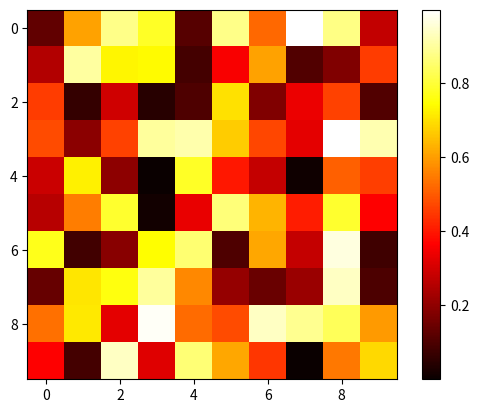

Source code (Python):
# pip install numpy
# pip install matplotlib

import numpy as np
import matplotlib.pyplot as plt


data = np.random.rand(10, 10)

plt.imshow(data, cmap='hot', interpolation='nearest')
plt.colorbar()
plt.show()